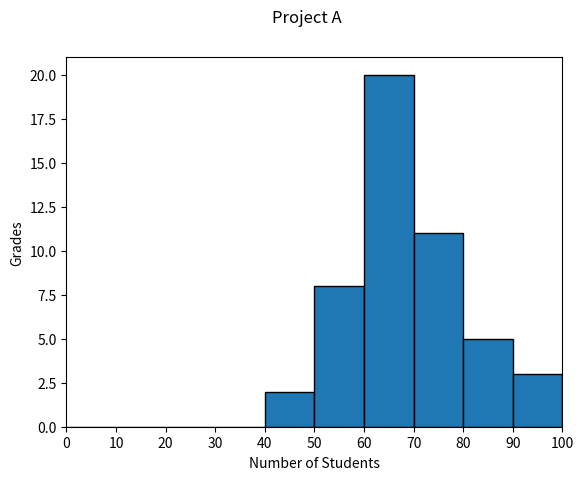

Write Python code to recreate this figure.
#!/usr/bin/env python3
import numpy as np
import matplotlib.pyplot as plt

np.random.seed(5)
student_grades = np.random.normal(68, 15, 50)

plt.hist(student_grades, bins=10, edgecolor='black', range=(0, 100))
plt.xticks(np.arange(0, 101, 10))
plt.xlim((0, 100))
plt.ylabel('Grades')
plt.xlabel('Number of Students')
plt.suptitle('Project A')
plt.show()